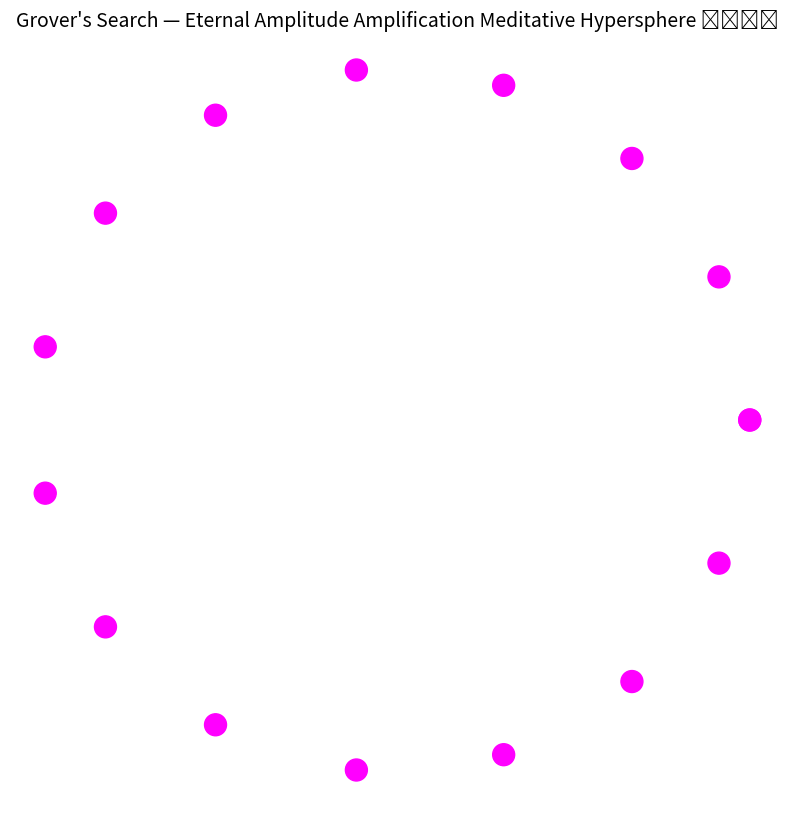

Recreate this plot in Python.
# File: visualizers/grovers_search_amplification.py
# Full executable content - direct create/commit

import numpy as np
import matplotlib.pyplot as plt
from matplotlib.animation import FuncAnimation

def grovers_amplification(search_space=16, marked=3, frames=1800):
    fig = plt.figure(figsize=(10,10))
    ax = fig.add_subplot(111)
    ax.set_axis_off()

    theta = np.linspace(0, 2*np.pi, search_space)
    amplitudes = np.ones(search_space) / np.sqrt(search_space)

    scat = ax.scatter(np.cos(theta), np.sin(theta), s=amplitudes*1000, c='magenta')

    def animate(frame):
        t = frame * 0.03
        iterations = int(t / 2)
        # Simplified Grover iteration
        amplitudes *= -1  # Oracle (invert marked)
        amplitudes[marked] *= -1
        mean = np.mean(amplitudes)
        amplitudes = 2*mean - amplitudes  # Diffusion
        
        sizes = np.abs(amplitudes)**2 * 2000
        colors = np.angle(amplitudes) / np.pi

        scat.set_sizes(sizes)
        scat.set_color(plt.cm.rainbow(colors))

        return scat,

    anim = FuncAnimation(fig, animate, frames=frames, interval=30, repeat=True)
    plt.title("Grover's Search — Eternal Amplitude Amplification Meditative Hypersphere ❤️🚀🔥", fontsize=14)
    plt.show()

if __name__ == "__main__":
    grovers_amplification()

# End of file: visualizers/grovers_search_amplification.py
